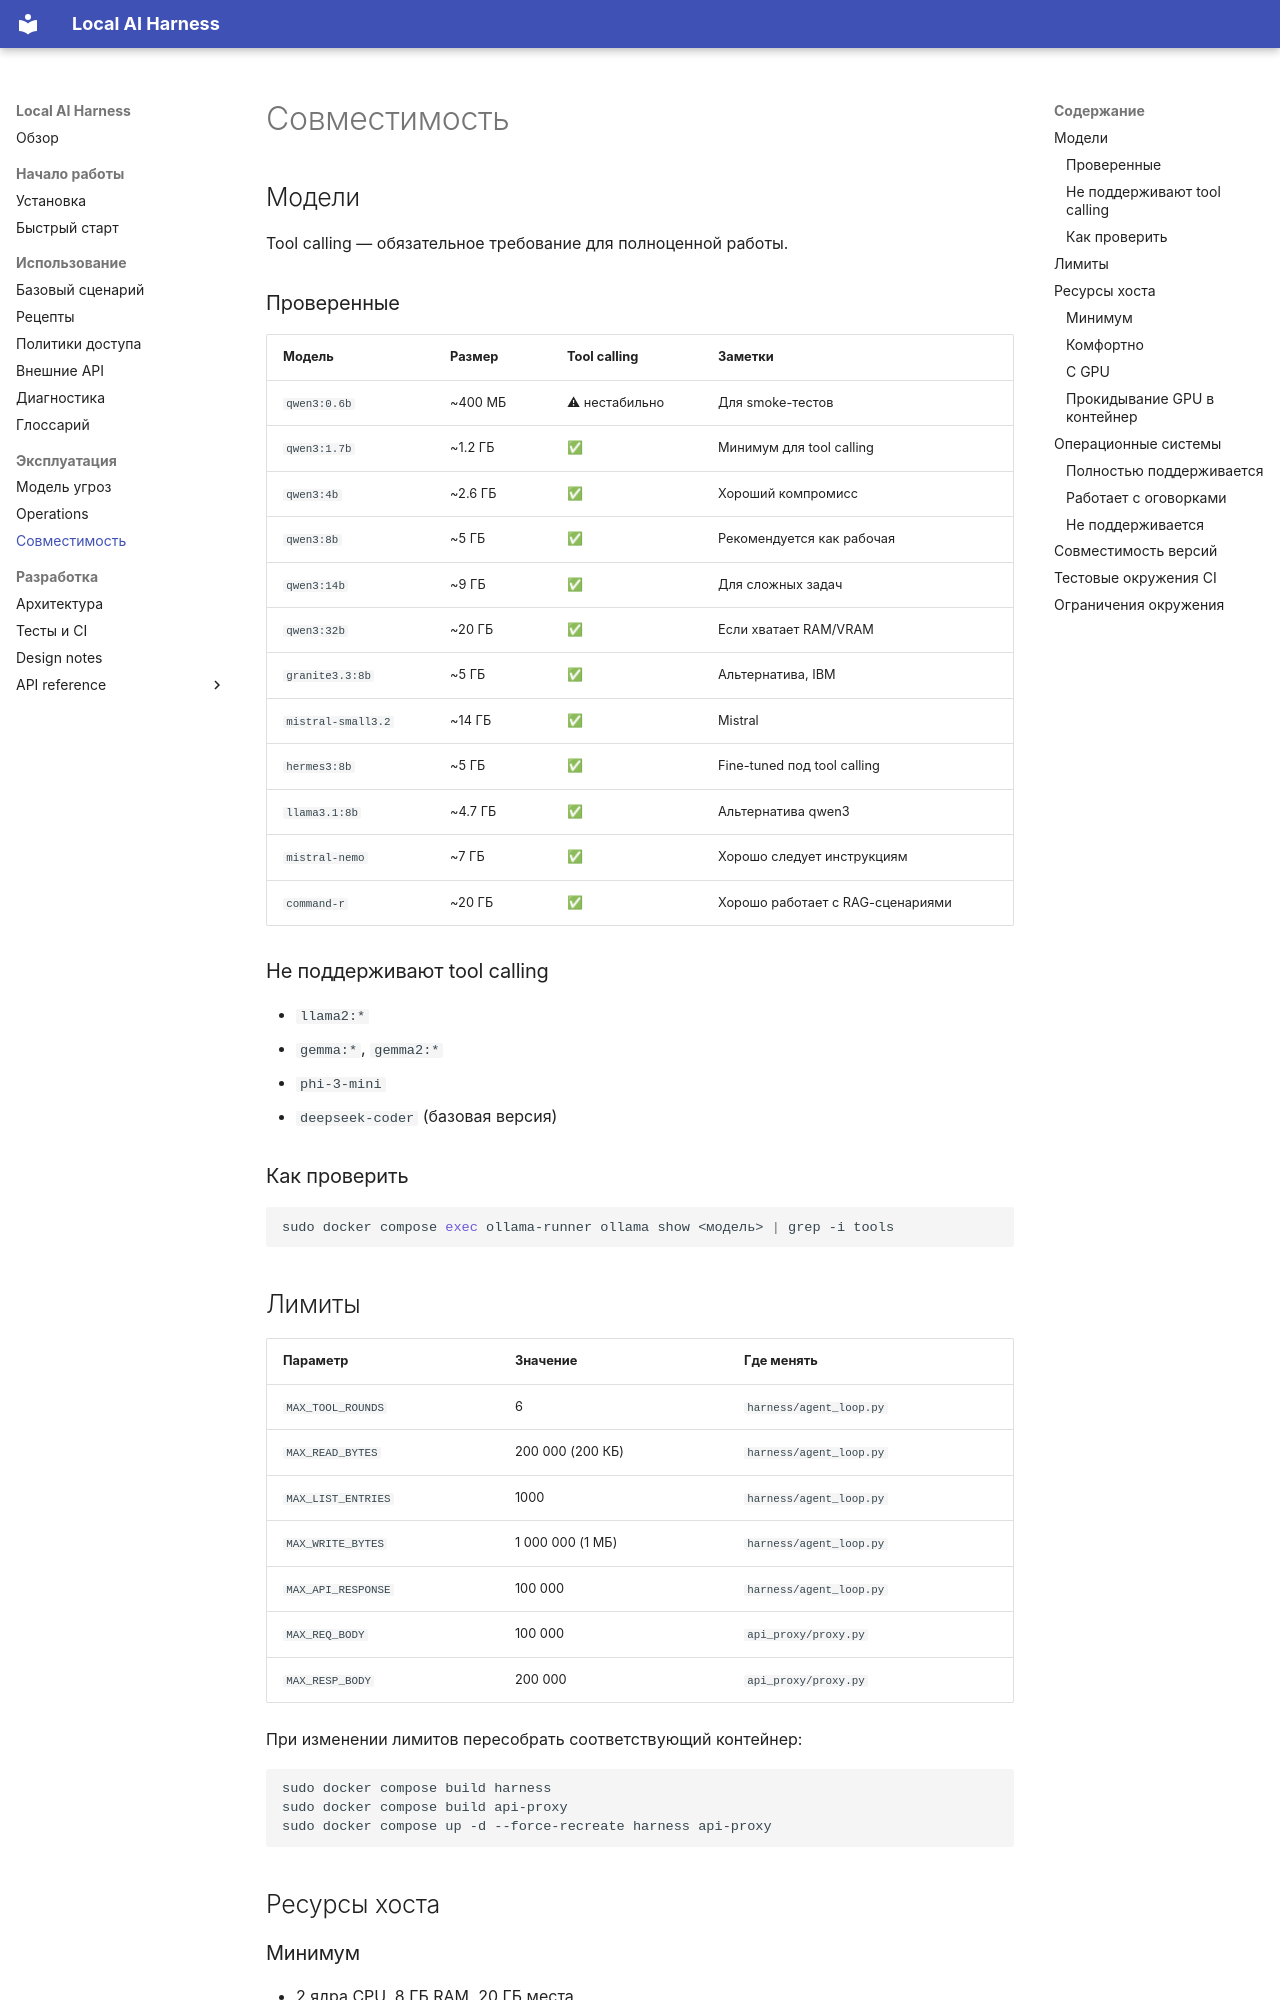

repository: walking-in-the-woods/paranoid-harness · page: compatibility/index.html · generator: mkdocs

# Совместимость

## Модели

Tool calling — обязательное требование для полноценной работы.

### Проверенные

| Модель | Размер | Tool calling | Заметки |
|---|---|---|---|
| `qwen3:0.6b` | ~400 МБ | ⚠ нестабильно | Для smoke-тестов |
| `qwen3:1.7b` | ~1.2 ГБ | ✅ | Минимум для tool calling |
| `qwen3:4b` | ~2.6 ГБ | ✅ | Хороший компромисс |
| `qwen3:8b` | ~5 ГБ | ✅ | Рекомендуется как рабочая |
| `qwen3:14b` | ~9 ГБ | ✅ | Для сложных задач |
| `qwen3:32b` | ~20 ГБ | ✅ | Если хватает RAM/VRAM |
| `granite3.3:8b` | ~5 ГБ | ✅ | Альтернатива, IBM |
| `mistral-small3.2` | ~14 ГБ | ✅ | Mistral |
| `hermes3:8b` | ~5 ГБ | ✅ | Fine-tuned под tool calling |
| `llama3.1:8b` | ~4.7 ГБ | ✅ | Альтернатива qwen3 |
| `mistral-nemo` | ~7 ГБ | ✅ | Хорошо следует инструкциям |
| `command-r` | ~20 ГБ | ✅ | Хорошо работает с RAG-сценариями |

### Не поддерживают tool calling

- `llama2:*`
- `gemma:*`, `gemma2:*`
- `phi-3-mini`
- `deepseek-coder` (базовая версия)

### Как проверить

```bash
sudo docker compose exec ollama-runner ollama show <модель> | grep -i tools
```

## Лимиты

| Параметр | Значение | Где менять |
|---|---|---|
| `MAX_TOOL_ROUNDS` | 6 | `harness/agent_loop.py` |
| `MAX_READ_BYTES` | 200 000 (200 КБ) | `harness/agent_loop.py` |
| `MAX_LIST_ENTRIES` | 1000 | `harness/agent_loop.py` |
| `MAX_WRITE_BYTES` | 1 000 000 (1 МБ) | `harness/agent_loop.py` |
| `MAX_API_RESPONSE` | 100 000 | `harness/agent_loop.py` |
| `MAX_REQ_BODY` | 100 000 | `api_proxy/proxy.py` |
| `MAX_RESP_BODY` | 200 000 | `api_proxy/proxy.py` |

При изменении лимитов пересобрать соответствующий контейнер:

```bash
sudo docker compose build harness
sudo docker compose build api-proxy
sudo docker compose up -d --force-recreate harness api-proxy
```
